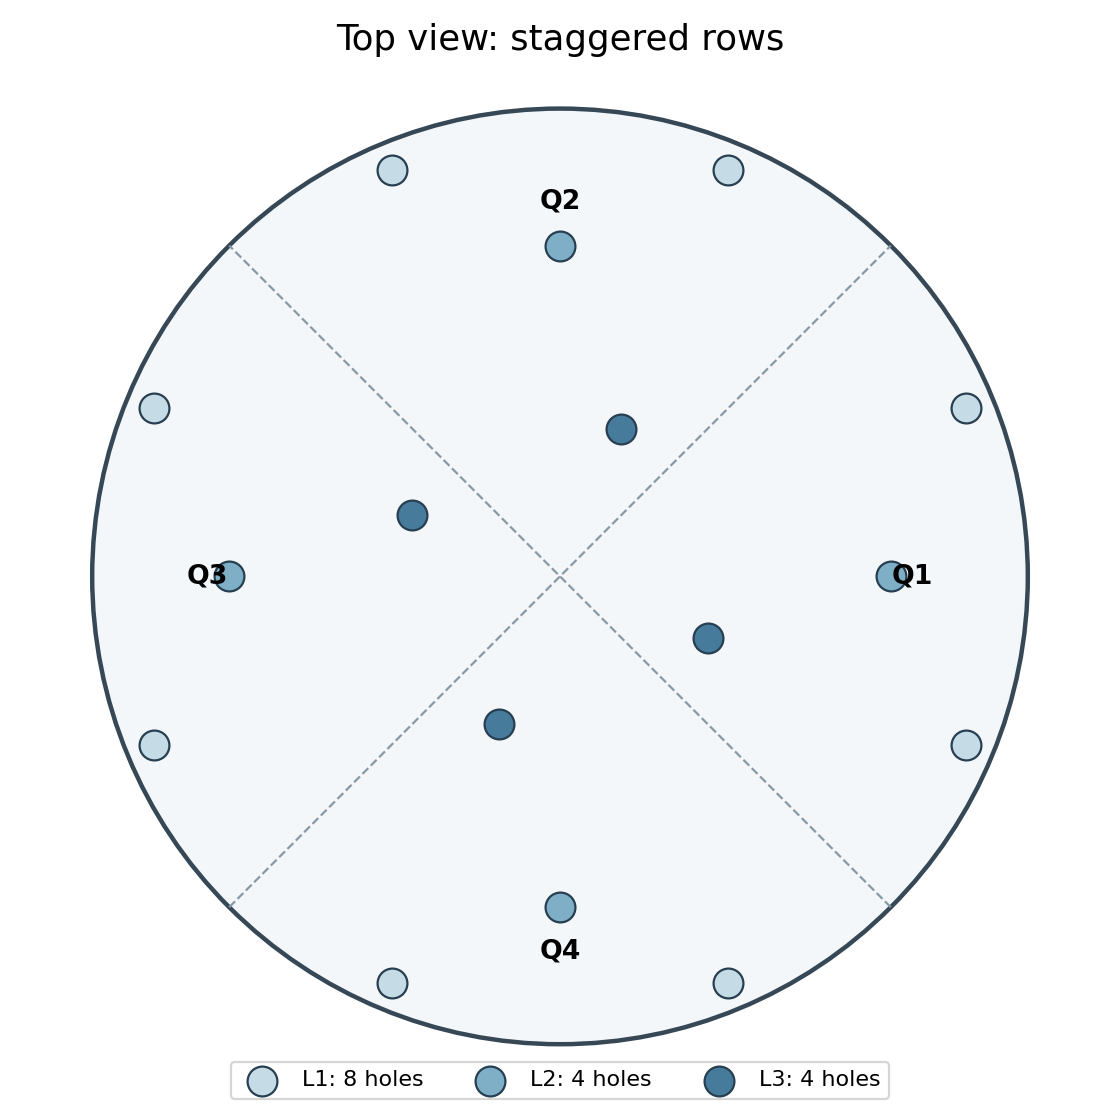

The data file committed next to this chart (first rows):
quadrant, level, slot_in_quadrant, azimuth_deg, tilt_from_vertical_deg, hole_center_height_mm, bore_mm
1, 1, 1, 337.5, 70.0, 71.67, 22.5
1, 1, 2, 22.5, 70.0, 71.67, 22.5
1, 2, 3, 0.0, 45.0, 148.2, 22.5
1, 3, 4, 337.5, 20, 196.9, 22.5
2, 1, 1, 67.5, 70.0, 71.67, 22.5
2, 1, 2, 112.5, 70.0, 71.67, 22.5
2, 2, 3, 90.0, 45.0, 148.2, 22.5
2, 3, 4, 67.5, 20, 196.9, 22.5
3, 1, 1, 157.5, 70.0, 71.67, 22.5
3, 1, 2, 202.5, 70.0, 71.67, 22.5
3, 2, 3, 180.0, 45.0, 148.2, 22.5
3, 3, 4, 157.5, 20, 196.9, 22.5
4, 1, 1, 247.5, 70.0, 71.67, 22.5
4, 1, 2, 292.5, 70.0, 71.67, 22.5
4, 2, 3, 270.0, 45.0, 148.2, 22.5
4, 3, 4, 247.5, 20, 196.9, 22.5
